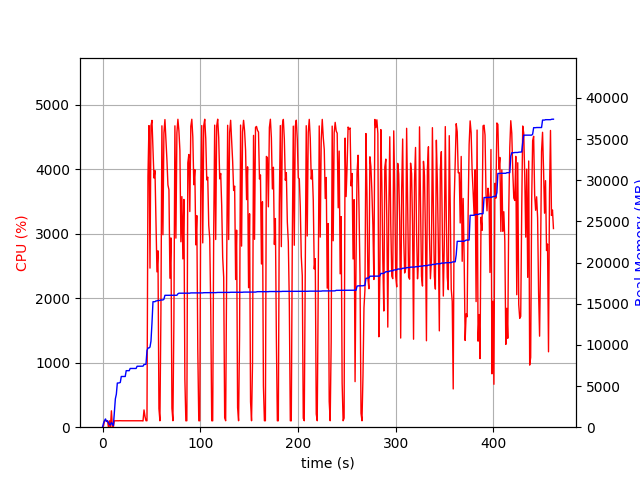

The file beside this chart, header and first rows:
elapsed_time, nproc, cpu, mem_real, mem_virtual
3.457069396972656e-05, 1, 0.0, 9.059, 3186
1.008, 4, 21.8, 493.5, 2160
2.017, 4, 100.1, 805.7, 2495
3.026, 5, 100.1, 1004, 2968
4.035, 3, 100.1, 692.2, 2075
5.044, 3, 98.2, 771.1, 2187
6.052, 6, 2.0, 543.4, 2654
7.065, 3, 99.2, 321.1, 1649
8.074, 3, 3.0, 283.2, 1605
9.083, 4, 253.9, 568.3, 2234
10.09, 4, 5.0, 369.6, 1943
11.1, 1, 5.9, 199.2, 1642
12.11, 1, 100.0, 1795, 3608
13.12, 1, 99.1, 3451, 6536
14.13, 1, 100.1, 4013, 6776
15.14, 1, 100.1, 5367, 8578
16.15, 1, 99.1, 5367, 8578
17.16, 1, 101.1, 5389, 8578
18.16, 1, 100.1, 5431, 8690
19.17, 1, 100.2, 6159, 10738
20.18, 1, 99.8, 6159, 10738
21.2, 1, 99.8, 6159, 10738
22.21, 1, 99.8, 6159, 10738
23.22, 1, 100.9, 6159, 10738
24.23, 1, 99.9, 6867, 10738
25.24, 1, 99.8, 6867, 10738
26.25, 1, 100.9, 6867, 10738
27.27, 1, 99.8, 6867, 10738
28.28, 1, 99.8, 7133, 10738
29.29, 1, 99.9, 7135, 10750
30.3, 1, 99.9, 7135, 10750
31.31, 1, 99.8, 7135, 10750
32.32, 1, 100.8, 7135, 10750
33.34, 1, 99.8, 7135, 10750
34.35, 1, 99.8, 7135, 10750
35.36, 1, 99.8, 7401, 10750
36.37, 1, 99.7, 7401, 10750
37.38, 1, 100.7, 7401, 10750
38.4, 1, 99.8, 7401, 10750
39.41, 1, 99.8, 7401, 10750
40.42, 1, 99.8, 7401, 10750
41.43, 2, 96.9, 7414, 13938
42.44, 1, 267.9, 7616, 14199
43.46, 1, 166.1, 7618, 14199
44.47, 1, 100.7, 7652, 14199
45.48, 1, 99.9, 9298, 16887
46.49, 1, 3895, 9624, 17061
47.53, 1, 4677, 9624, 17061
48.56, 1, 2467, 9733, 17061
49.58, 1, 4676, 10458, 23750
50.61, 1, 4759, 12660, 23984
51.63, 1, 4324, 15244, 24258
52.65, 1, 3864, 15246, 24258
53.68, 1, 3979, 15246, 24258
54.69, 1, 3216, 15342, 24274
55.7, 1, 2409, 15344, 24274
56.72, 1, 2735, 15392, 24274
57.72, 1, 287.3, 15404, 24466
58.73, 1, 99.2, 15404, 24466
59.74, 1, 1756, 15456, 24466
... 395 more rows
